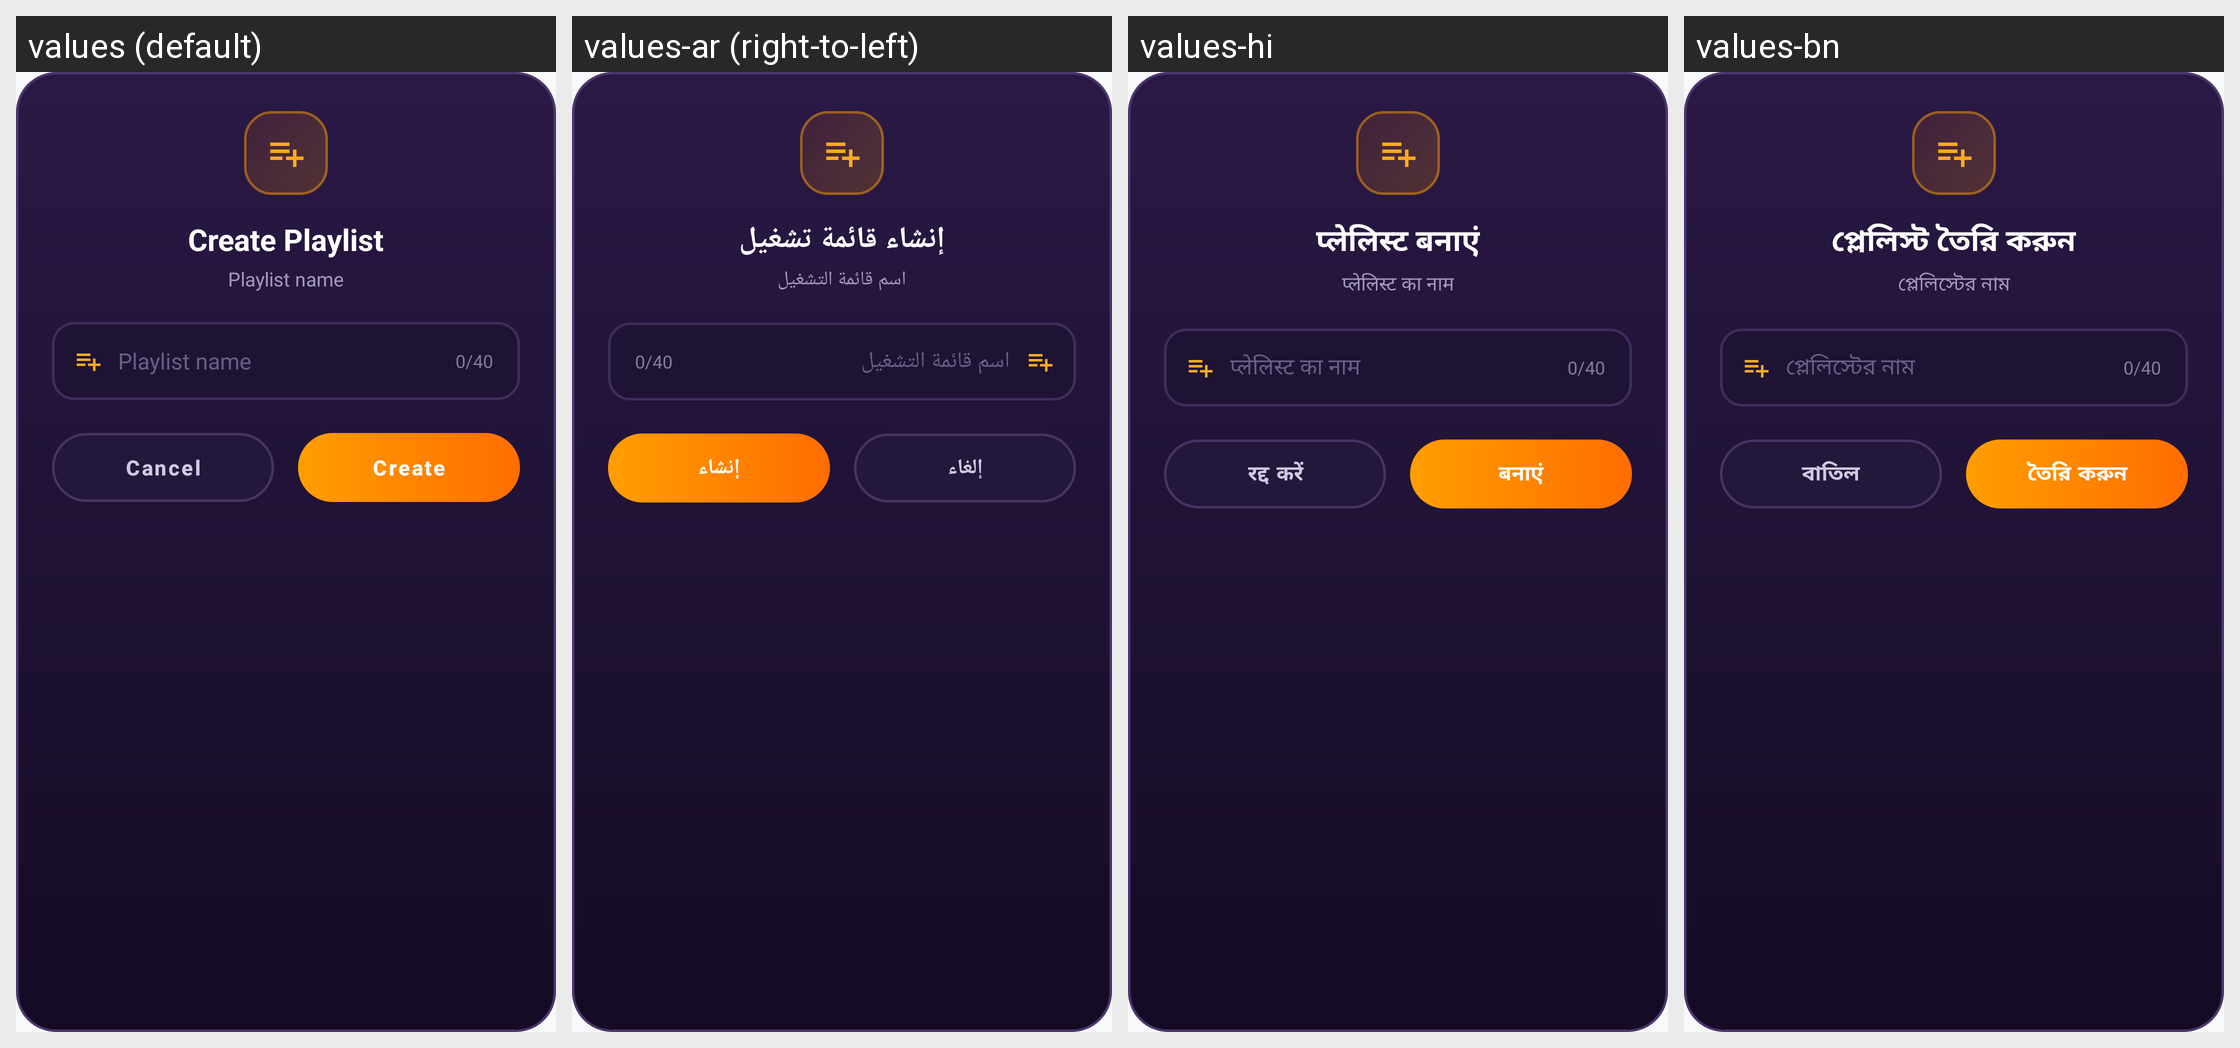

The Android screen above is rendered under several locales of the same app. Produce the string resources it draws, with the default and per-locale values.
Android screen res/layout/dialog_create_playlist.xml rendered under 4 locales, left to right: values (default), values-ar (right-to-left), values-hi, values-bn. Device: Nexus 5 (rendered at 1080×1920; each locale shown at half size, 540×960, under a caption strip naming it); theme Theme.MusicPlayerApp.
Other locales in the repository, not shown: values-cs, values-de, values-es, values-fa, values-fr, values-id, values-it, values-ja, values-ko, values-ms, values-pl, values-pt, values-ru, values-sv, values-th, values-tr, values-uk, values-vi, values-zh-rCN, values-zh-rTW.
Strings drawn on this screen, with the default value and each locale's value (text and hints the layout hard-codes, and strings that could not be matched under every locale, appear in the picture but are not listed):

create_playlist
  values: Create Playlist
  values-ar: إنشاء قائمة تشغيل
  values-hi: प्लेलिस्ट बनाएं
  values-bn: প্লেলিস্ট তৈরি করুন

playlist_name_hint
  values: Playlist name
  values-ar: اسم قائمة التشغيل
  values-hi: प्लेलिस्ट का नाम
  values-bn: প্লেলিস্টের নাম

btn_cancel
  values: Cancel
  values-ar: إلغاء
  values-hi: रद्द करें
  values-bn: বাতিল

btn_create
  values: Create
  values-ar: إنشاء
  values-hi: बनाएं
  values-bn: তৈরি করুন
